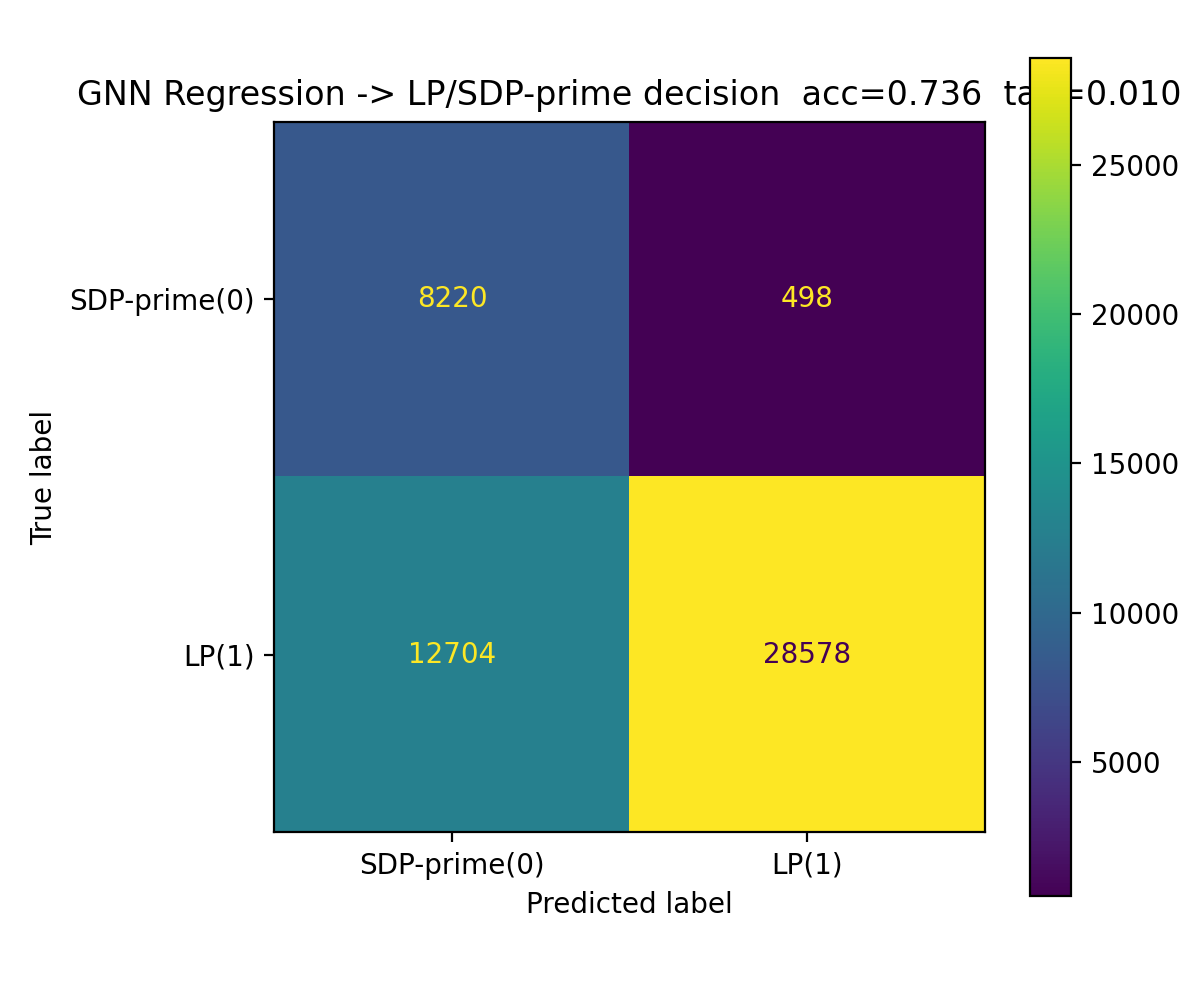

The table this chart was drawn from, first rows:
, pred_SDP-prime(0), pred_LP(1)
true_SDP-prime(0), 8220, 498
true_LP(1), 12704, 28578
